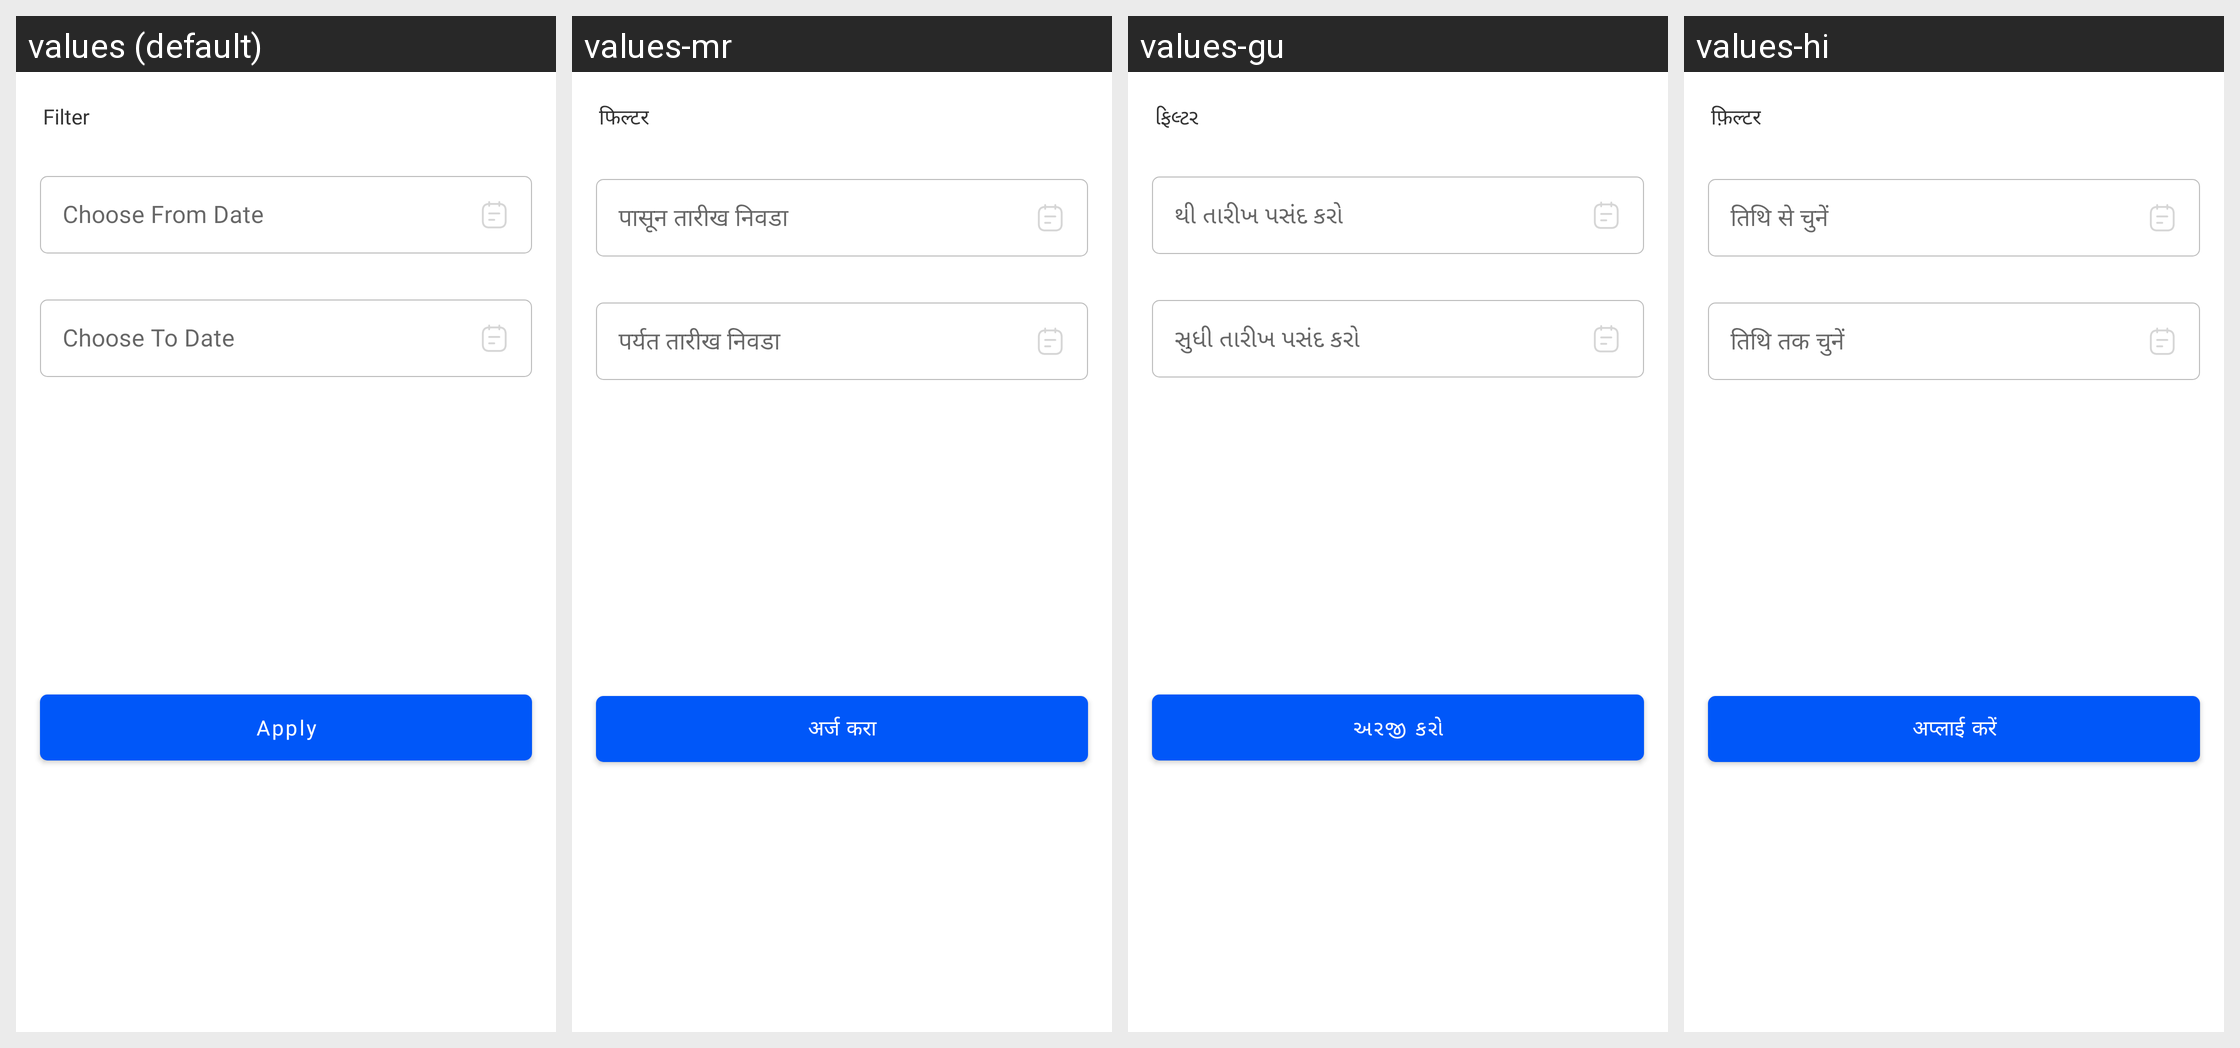

This grid shows one Android layout under several languages. Give, for every string resource on the screen, its name, the default text and each shown locale's text.
Android screen res/layout/bottom_sheet_view_attendance_filter.xml rendered under 4 locales, left to right: values (default), values-mr, values-gu, values-hi. Device: Nexus 5 (rendered at 1080×1920; each locale shown at half size, 540×960, under a caption strip naming it); theme Theme.MaterialComponents.DayNight.NoActionBar.
Strings drawn on this screen, with the default value and each locale's value (text and hints the layout hard-codes, and strings that could not be matched under every locale, appear in the picture but are not listed):

filter
  values: Filter
  values-mr: फिल्टर
  values-gu: ફિલ્ટર
  values-hi: फ़िल्टर

choose_from_date
  values: Choose From Date
  values-mr: पासून तारीख निवडा
  values-gu: થી તારીખ પસંદ કરો
  values-hi: तिथि से चुनें

choose_to_date
  values: Choose To Date
  values-mr: पर्यत तारीख निवडा
  values-gu: સુધી તારીખ પસંદ કરો
  values-hi: तिथि तक चुनें

apply
  values: Apply
  values-mr: अर्ज करा
  values-gu: અરજી કરો
  values-hi: अप्लाई करें
